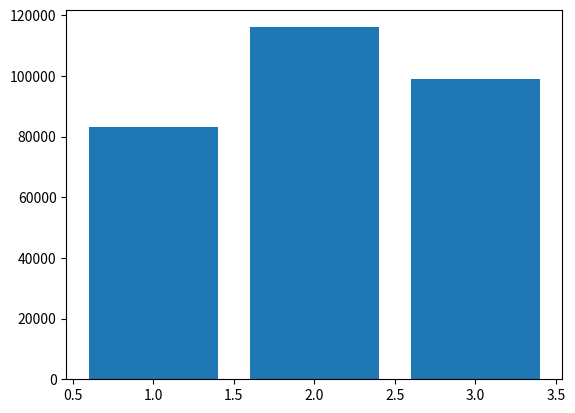

Reproduce this figure in Python.
import matplotlib.pyplot as plt

PAGE_VIEWS_BY_YEAR = {
  '2017': 83000,
  '2018': 116000,
  '2019': 99000, 
}

def main():
    fig, ax = plt.subplots(1)
    ax.bar([1,2,3], PAGE_VIEWS_BY_YEAR.values())
    plt.savefig('page-views-by-year.png')

if __name__ == '__main__':
    main()
    
    